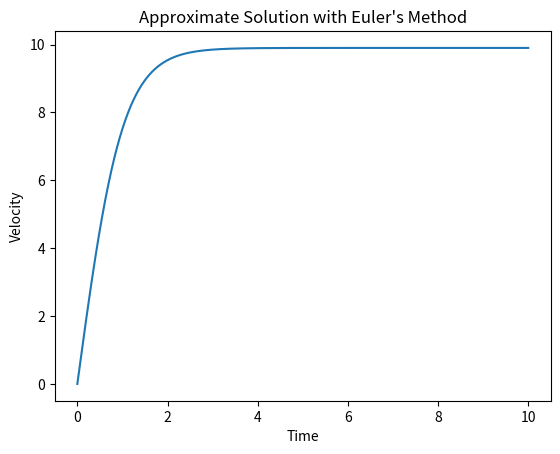

Reproduce this figure in Python.
import numpy as np
from matplotlib import pyplot as plt

g = 9.8 # gravity acc. constant (m/s^2)
m = 1 # mass of sphere (kg)
k = 0.1 # air resistance (kg/sec)

v = [0] * 1001 # initialize a list of velocity

# create an evenly spaced sequence of time
t = np.linspace(0, 10, 1001) 

h = t[2] - t[1] # step size

# create the left hand side of the differential equation
fxn = lambda y: g-(k/m)*np.square(y)

for i in range(1, len(t)): # Euler
    v[i] = v[i-1] + h*fxn(v[i-1])

plt.plot(t, v, '-')
plt.xlabel("Time")
plt.ylabel("Velocity")
plt.title("Approximate Solution with Euler's Method")
plt.show()